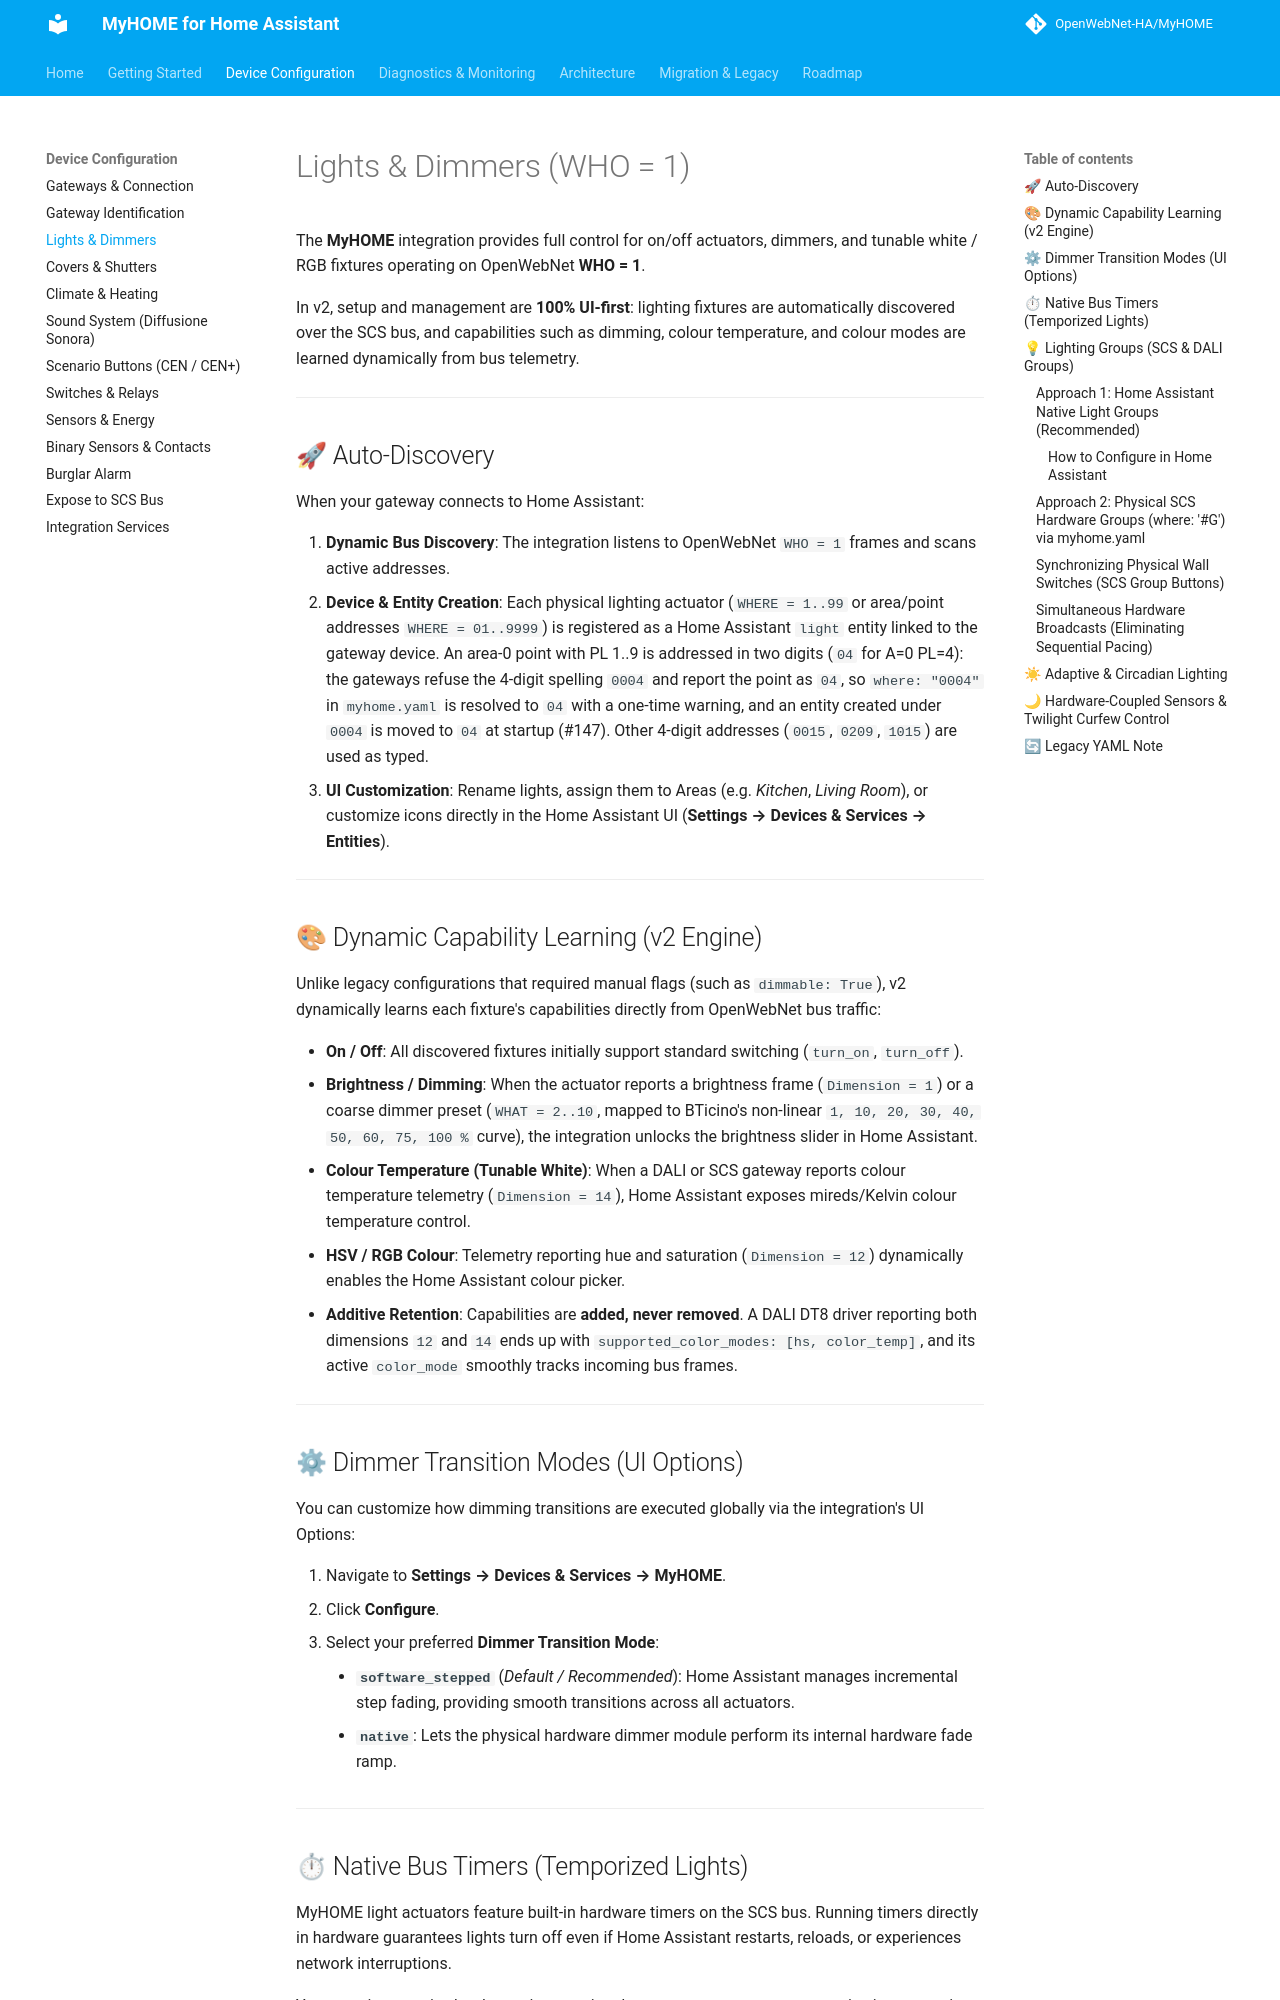

repository: jacopo-j/MyHOME · page: 2.0/configuration/lights/index.html · generator: mkdocs

# Lights & Dimmers (WHO = 1)

The **MyHOME** integration provides full control for on/off actuators, dimmers, and tunable white / RGB fixtures operating on OpenWebNet **WHO = 1**.

In v2, setup and management are **100% UI-first**: lighting fixtures are automatically discovered over the SCS bus, and capabilities such as dimming, colour temperature, and colour modes are learned dynamically from bus telemetry.

---

## 🚀 Auto-Discovery

When your gateway connects to Home Assistant:

1. **Dynamic Bus Discovery**: The integration listens to OpenWebNet `WHO = 1` frames and scans active addresses.
2. **Device & Entity Creation**: Each physical lighting actuator (`WHERE = 1..99` or area/point addresses `WHERE = 01..9999`) is registered as a Home Assistant `light` entity linked to the gateway device. An area-0 point with PL 1..9 is addressed in two digits (`04` for A=0 PL=4): the gateways refuse the 4-digit spelling `0004` and report the point as `04`, so `where: "0004"` in `myhome.yaml` is resolved to `04` with a one-time warning, and an entity created under `0004` is moved to `04` at startup (#147). Other 4-digit addresses (`0015`, `0209`, `1015`) are used as typed.
3. **UI Customization**: Rename lights, assign them to Areas (e.g. *Kitchen*, *Living Room*), or customize icons directly in the Home Assistant UI (**Settings → Devices & Services → Entities**).

---

## 🎨 Dynamic Capability Learning (v2 Engine)

Unlike legacy configurations that required manual flags (such as `dimmable: True`), v2 dynamically learns each fixture's capabilities directly from OpenWebNet bus traffic:

* **On / Off**: All discovered fixtures initially support standard switching (`turn_on`, `turn_off`).
* **Brightness / Dimming**: When the actuator reports a brightness frame (`Dimension = 1`) or a coarse dimmer preset (`WHAT = 2..10`, mapped to BTicino's non-linear `1, 10, 20, 30, 40, 50, 60, 75, 100 %` curve), the integration unlocks the brightness slider in Home Assistant.
* **Colour Temperature (Tunable White)**: When a DALI or SCS gateway reports colour temperature telemetry (`Dimension = 14`), Home Assistant exposes mireds/Kelvin colour temperature control.
* **HSV / RGB Colour**: Telemetry reporting hue and saturation (`Dimension = 12`) dynamically enables the Home Assistant colour picker.
* **Additive Retention**: Capabilities are **added, never removed**. A DALI DT8 driver reporting both dimensions `12` and `14` ends up with `supported_color_modes: [hs, color_temp]`, and its active `color_mode` smoothly tracks incoming bus frames.

---

## ⚙ Dimmer Transition Modes (UI Options)

You can customize how dimming transitions are executed globally via the integration's UI Options:

1. Navigate to **Settings → Devices & Services → MyHOME**.
2. Click **Configure**.
3. Select your preferred **Dimmer Transition Mode**:
    - **`software_stepped`** (*Default / Recommended*): Home Assistant manages incremental step fading, providing smooth transitions across all actuators.
    - **`native`**: Lets the physical hardware dimmer module perform its internal hardware fade ramp.

---
